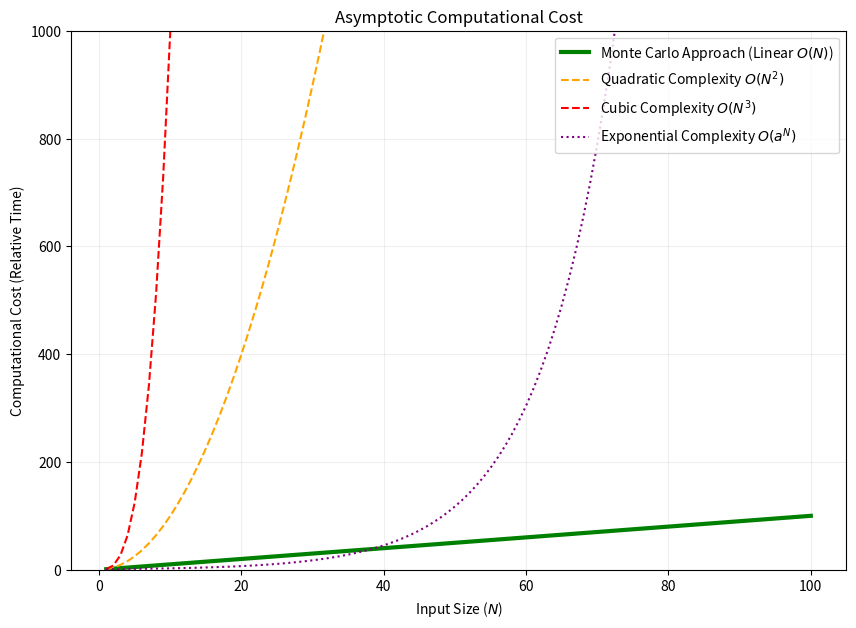

Generate this figure with matplotlib:
import matplotlib.pyplot as plt
import numpy as np

n_sims = np.linspace(1, 100, 100)
linear = n_sims
quadratic = n_sims**2
cubic = n_sims**3
exponential = 1.1**n_sims

plt.figure(figsize=(10, 7))
plt.plot(
    n_sims,
    linear,
    label="Monte Carlo Approach (Linear $O(N)$)",
    linewidth=3,
    color="green",
)
plt.plot(
    n_sims,
    quadratic,
    label="Quadratic Complexity $O(N^2)$",
    linestyle="--",
    color="orange",
)
plt.plot(
    n_sims,
    cubic,
    label="Cubic Complexity $O(N^3)$",
    linestyle="--",
    color="red",
)
plt.plot(
    n_sims,
    exponential,
    label="Exponential Complexity $O(a^N)$",
    linestyle=":",
    color="purple",
)
plt.ylim(0, 1000)
plt.title("Asymptotic Computational Cost")
plt.xlabel("Input Size ($N$)")
plt.ylabel("Computational Cost (Relative Time)")
plt.legend()
plt.grid(True, alpha=0.2)
plt.savefig("asymptotic_complexity.png")
plt.close()
